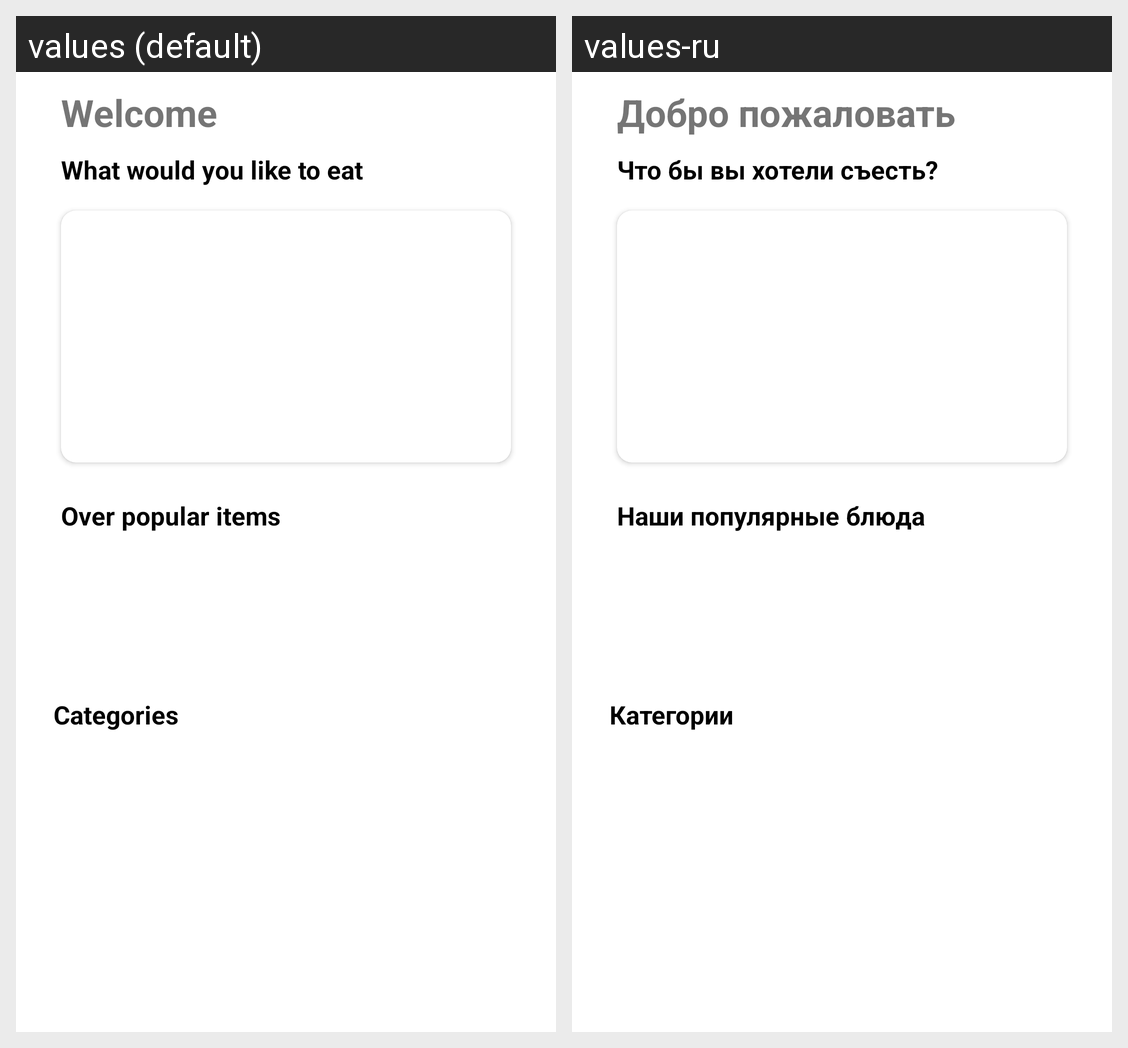

Locale-by-locale string values for the Android screen shown in this grid:
Android screen res/layout/fragment_main.xml rendered under 2 locales, left to right: values (default), values-ru. Device: Nexus 5 (rendered at 1080×1920; each locale shown at half size, 540×960, under a caption strip naming it); theme Theme.MyJourneyApp.
Strings drawn on this screen, with the default value and each locale's value (text and hints the layout hard-codes, and strings that could not be matched under every locale, appear in the picture but are not listed):

welcome
  values: Welcome
  values-ru: Добро пожаловать

what_would_you_like_to_eat
  values: What would you like to eat
  values-ru: Что бы вы хотели съесть?

over_popular_items
  values: Over popular items
  values-ru: Наши популярные блюда

categories
  values: Categories
  values-ru: Категории
